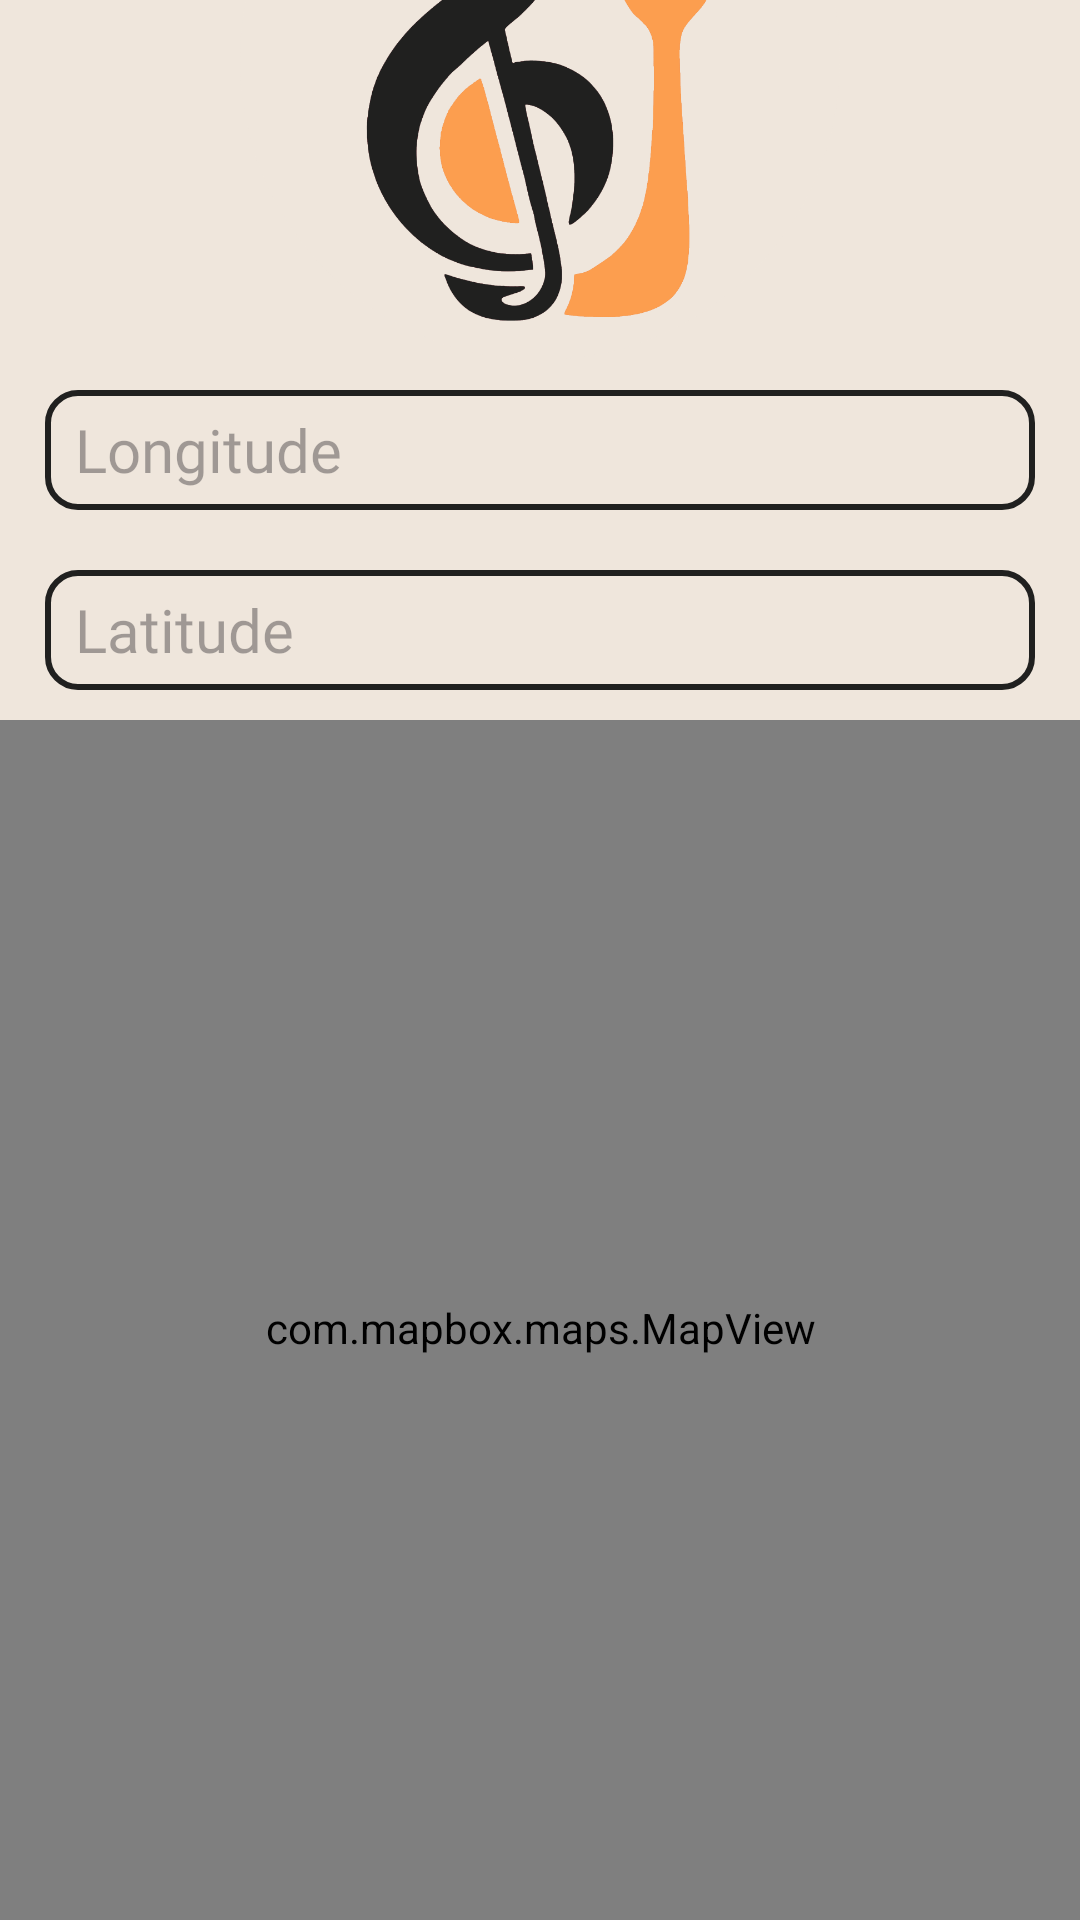

Android layout source for this screen:
<!-- AndroidManifest.xml: application theme Theme.EatBeat -->
<!-- res/layout/activity_new_musician.xml -->
<?xml version="1.0" encoding="utf-8"?>
<androidx.constraintlayout.widget.ConstraintLayout xmlns:android="http://schemas.android.com/apk/res/android"
    xmlns:app="http://schemas.android.com/apk/res-auto"
    xmlns:tools="http://schemas.android.com/tools"
    android:id="@+id/main"
    android:layout_width="match_parent"
    android:layout_height="match_parent"
    android:background="@color/white"
    tools:context=".activities.login.NewMusicianActivity">

    <LinearLayout
        android:layout_width="match_parent"
        android:layout_height="match_parent"
        android:orientation="vertical"
        android:gravity="center">

        <ImageView
            android:id="@+id/logo"
            android:layout_width="@dimen/loginLogo"
            android:layout_height="@dimen/loginLogo"
            android:background="@drawable/logo"
            android:contentDescription="@string/logo"
            />

        <EditText
            android:id="@+id/longitudeTextbox"
            android:layout_width="@dimen/textBoxWidth"
            android:layout_height="@dimen/textBoxHeight"
            android:background="@drawable/textbox"
            android:hint="@string/longitude"
            android:inputType="numberDecimal"
            android:paddingStart="@dimen/textBoxPadding"
            android:paddingEnd="@dimen/textBoxPadding"
            android:fontFamily="@font/barlow_light"
            android:textColor="@color/black"
            android:textSize="@dimen/textBoxText"
            android:layout_margin="@dimen/textBoxMargin"
            />

        <EditText
            android:id="@+id/latitudeTextbox"
            android:layout_width="@dimen/textBoxWidth"
            android:layout_height="@dimen/textBoxHeight"
            android:background="@drawable/textbox"
            android:hint="@string/latitude"
            android:inputType="numberDecimal"
            android:paddingStart="@dimen/textBoxPadding"
            android:paddingEnd="@dimen/textBoxPadding"
            android:fontFamily="@font/barlow_light"
            android:textColor="@color/black"
            android:textSize="@dimen/textBoxText"
            android:layout_margin="@dimen/textBoxMargin"
            />

        <com.mapbox.maps.MapView
            android:id="@+id/mapView"
            android:layout_width="@dimen/calendarViewWidth"
            android:layout_height="@dimen/calendarLayoutHeight" />

        <Button
            android:id="@+id/createButton"
            android:background="@drawable/button"
            android:layout_width="@dimen/buttonWidth"
            android:layout_height="@dimen/buttonHeight"
            android:layout_marginTop="@dimen/textBoxMargin"
            android:text="@string/create"
            android:fontFamily="@font/barlow_medium"
            android:textColor="@color/black"
            android:textSize="@dimen/buttonText"
            />

        <TextView
            android:id="@+id/backButton"
            android:layout_width="wrap_content"
            android:layout_height="wrap_content"
            android:textSize="@dimen/underlinedButtonText"
            android:layout_marginTop="@dimen/textBoxMargin"
            android:fontFamily="@font/barlow_light"
            android:textColor="@color/black"
            android:text="@string/back"
            />
    </LinearLayout>

</androidx.constraintlayout.widget.ConstraintLayout>
<!-- resources referenced by this layout -->
<resources>
  <color name="black">#20201F</color>
  <color name="white">#EFE6DC</color>
  <dimen name="buttonHeight">55dp</dimen>
  <dimen name="buttonText">27sp</dimen>
  <dimen name="buttonWidth">200dp</dimen>
  <dimen name="calendarLayoutHeight">405dp</dimen>
  <dimen name="calendarViewWidth">380dp</dimen>
  <dimen name="loginLogo">200dp</dimen>
  <dimen name="textBoxHeight">40dp</dimen>
  <dimen name="textBoxMargin">10dp</dimen>
  <dimen name="textBoxPadding">10dp</dimen>
  <dimen name="textBoxText">20sp</dimen>
  <dimen name="textBoxWidth">330dp</dimen>
  <dimen name="underlinedButtonText">20sp</dimen>
  <!-- drawable button (drawable) -->
  <?xml version="1.0" encoding="utf-8"?>
  <shape xmlns:android="http://schemas.android.com/apk/res/android">
      <solid android:color="@color/orange" />
      <corners
          android:radius="@dimen/buttonRadius"
          />
  </shape>
  <!-- drawable logo: png bitmap (drawable, 88298 bytes) -->
  <!-- drawable textbox (drawable) -->
  <?xml version="1.0" encoding="utf-8"?>
  <shape xmlns:android="http://schemas.android.com/apk/res/android">
      <solid android:color="@color/white" />
      <stroke
          android:width="@dimen/textBoxBorder"
          android:color="@color/black" />
      <corners
          android:radius="@dimen/textBoxRadius"
          />
  </shape>
  <string name="back"><u>Back</u></string>
  <string name="create">Create</string>
  <string name="latitude">Latitude</string>
  <string name="logo">logo</string>
  <string name="longitude">Longitude</string>
  <style name="Theme.EatBeat" parent="Base.Theme.EatBeat" />
  <color name="orange">#FC9E4F</color>
  <dimen name="buttonRadius">15dp</dimen>
  <dimen name="textBoxBorder">2dp</dimen>
  <dimen name="textBoxRadius">10dp</dimen>
  <style name="Base.Theme.EatBeat" parent="Theme.Material3.DayNight.NoActionBar">
          <item name="android:windowNoTitle">true</item>
          <item name="android:windowActionBar">false</item>
          <item name="android:windowFullscreen">true</item>
          <item name="android:windowContentOverlay">@null</item>
          <item name="colorPrimary">@color/orange</item>
          <item name="colorPrimaryVariant">@color/orange</item>
          <item name="colorAccent">@color/orange</item>
      </style>
</resources>
